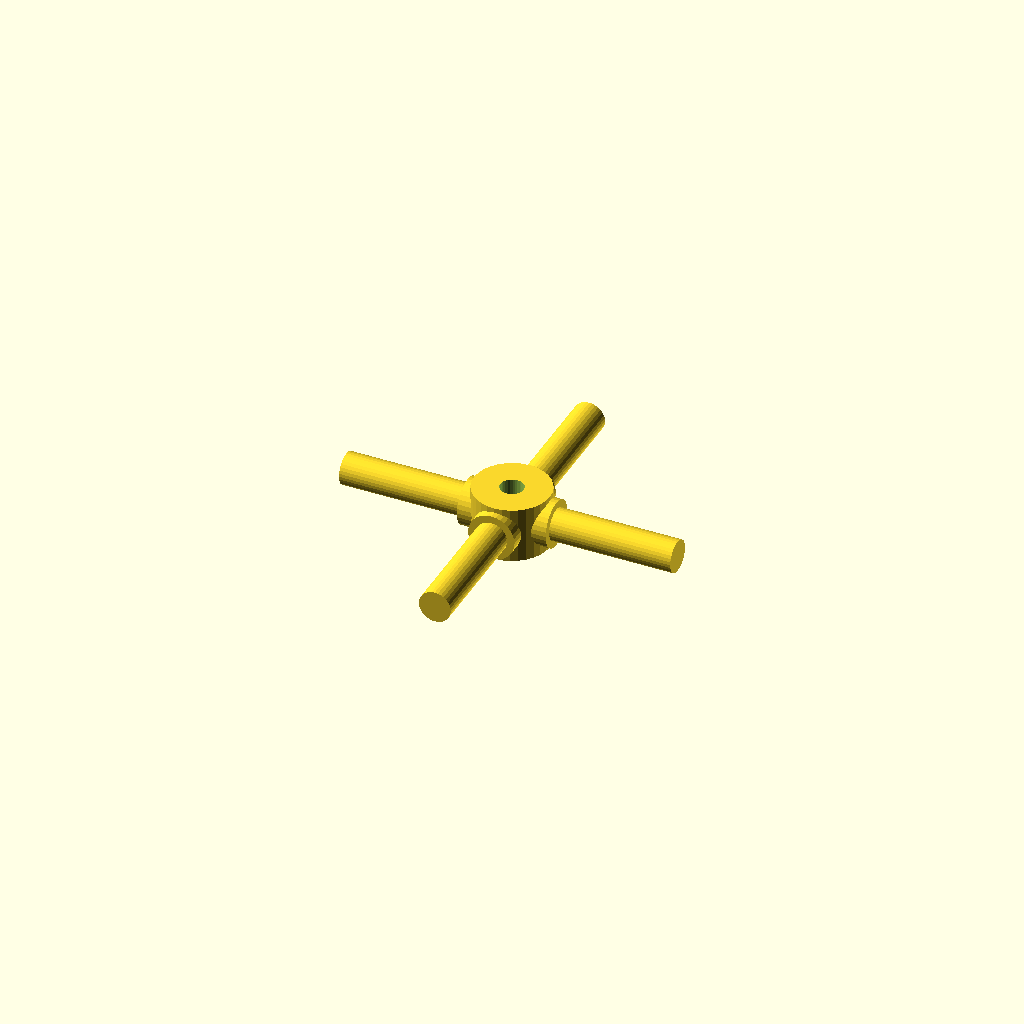
Cell 1: rendered with the file's own defaults.
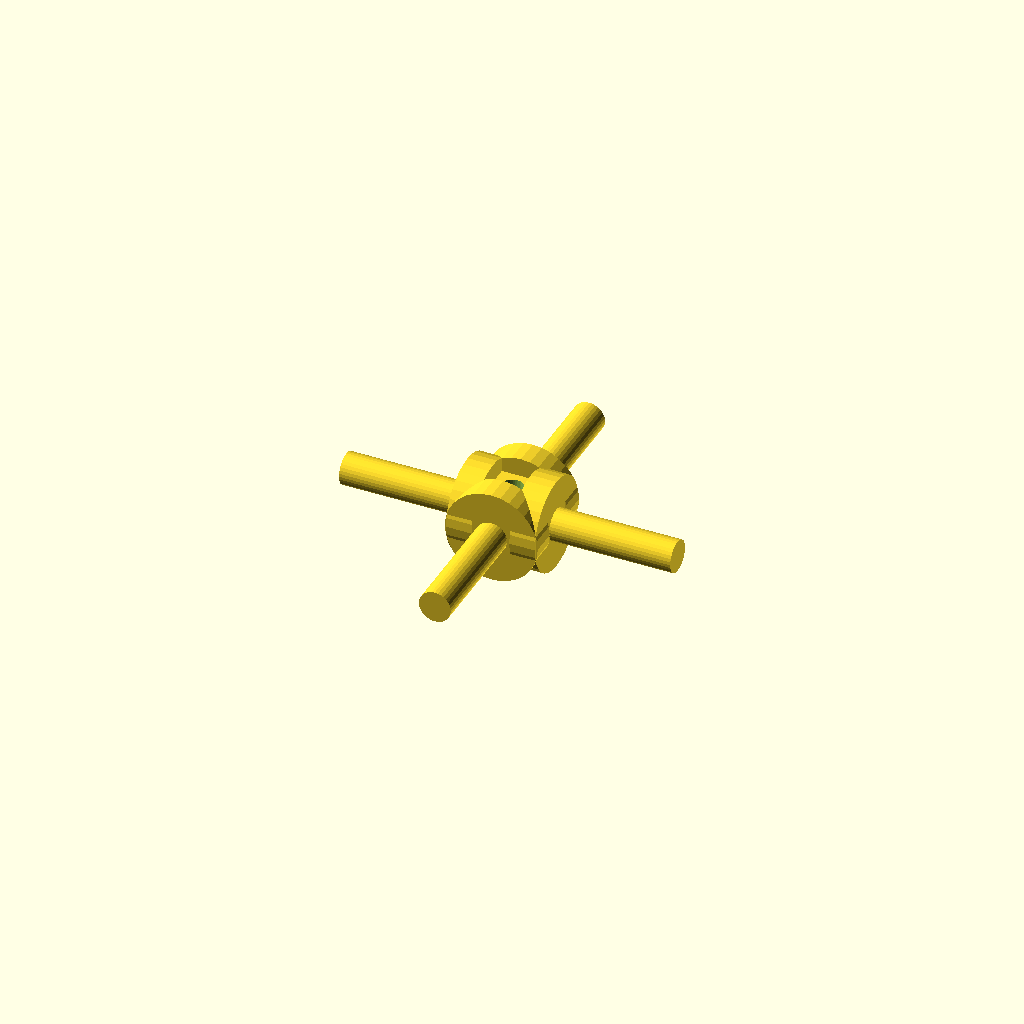
Cell 2: the same model with journal_d = 19.06.
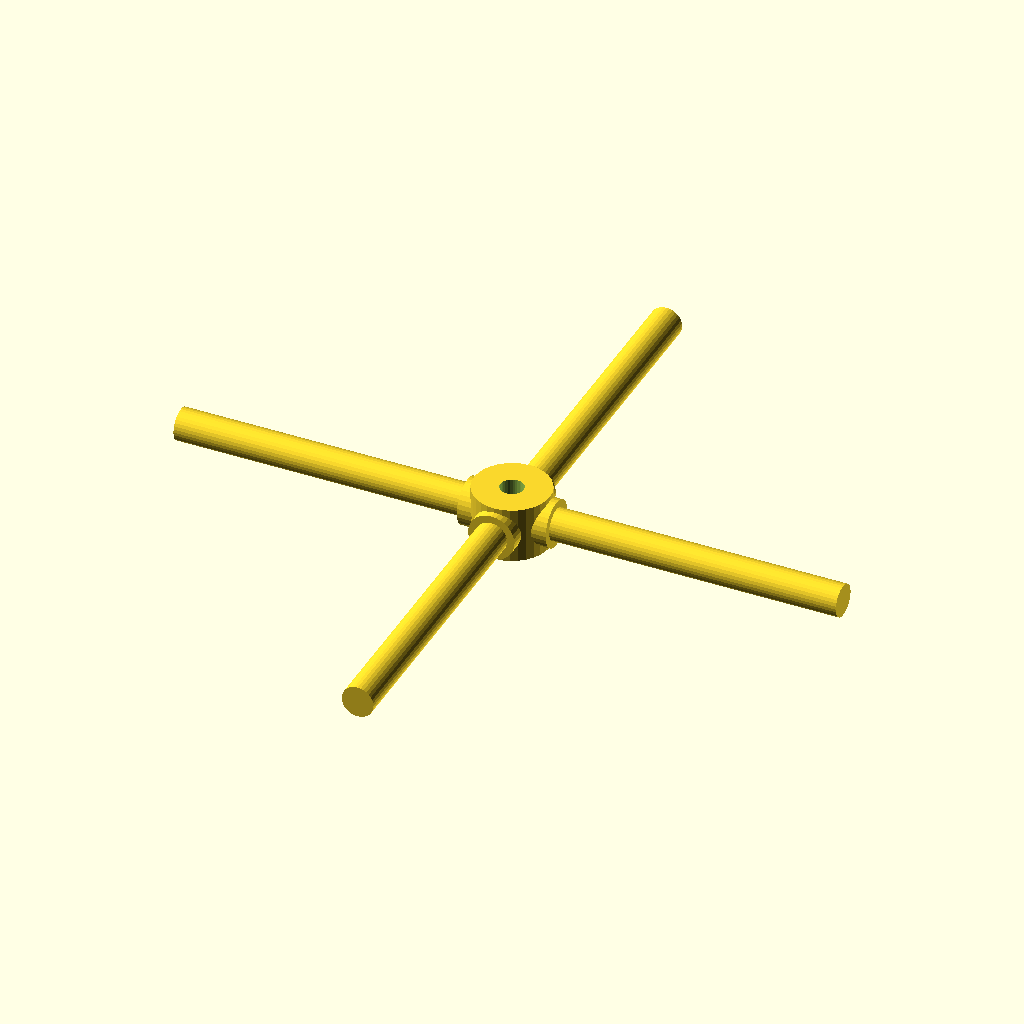
Cell 3: the same model with arm_len = 68.
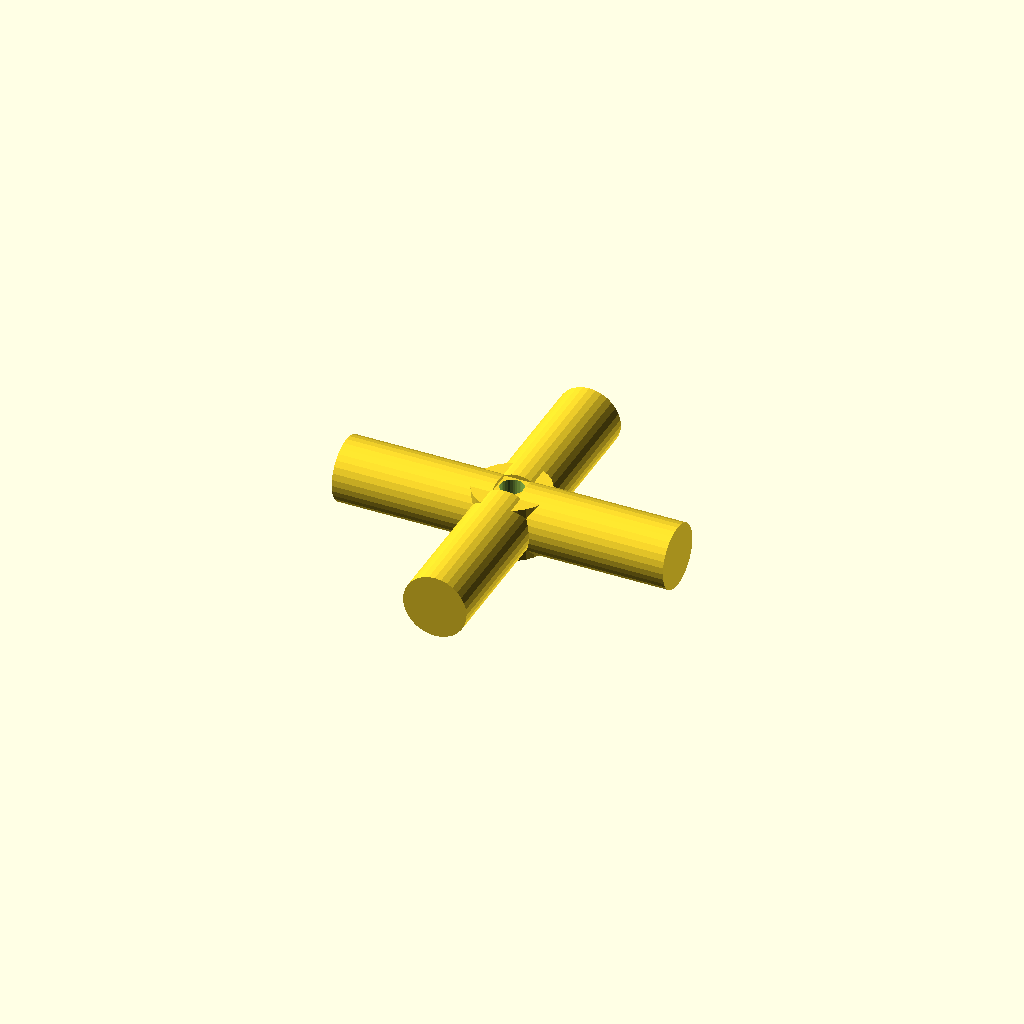
Cell 4: step_d = 13.06 (everything else at default).
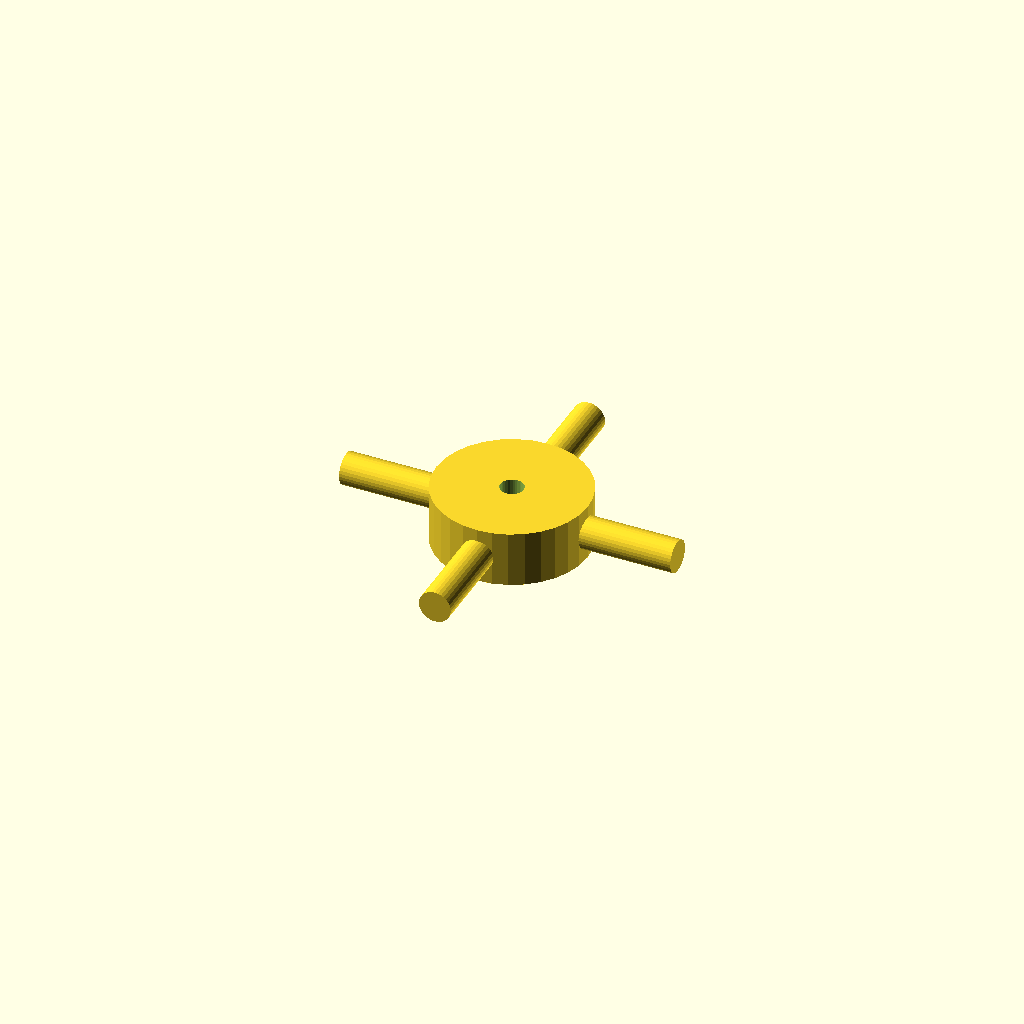
Cell 5: the same model with hub_d = 31.06.
One fixed orthographic camera (rotation 55°, 0°, 25°; colour scheme Cornfield) for every cell.
Source of the model, optional_data/data/gen3/cardans/part_0044.scad:
$fn = 32;

// ----------------------------------------------------------------------
// Cardan cross: 68 mm span, 9.53 mm trunnions
// ----------------------------------------------------------------------

// --- parameters (mm) ---
journal_d = 9.53;         // trunnion diameter
arm_len = 34;             // trunnion length from the centre
step_r = 3.24;            // step position from the centre
step_d = 6.53;            // journal diameter after the step
hub_d = 15.53;            // hub diameter
hub_h = 11.43;            // hub height
bore_d = 4.76;            // hub bore

difference() {
  union() {
    /* hub along the joint axis */
    cylinder(h = hub_h, d = hub_d, center = true);
    for (a = [0 : 90 : 270]) rotate([0, 0, a]) {
      /* trunnion, sunk into the hub */
      translate([hub_d / 4, 0, 0]) rotate([0, 90, 0]) cylinder(h = step_r + 2, d = journal_d);
      /* stepped journal out to the tip */
      translate([step_r - 0.5, 0, 0]) rotate([0, 90, 0]) cylinder(h = arm_len + 0.5 - step_r, d = step_d);
    }
  }
  /* lubrication bore through the hub, 2.5 mm clear on both sides */
  translate([0, 0, -hub_h / 2 - 2.5]) cylinder(h = hub_h + 5, d = bore_d);
}
Customizer parameters (derived from the source; name, type, default, range or options):
journal_d: number, default 9.53
arm_len: number, default 34
step_r: number, default 3.24
step_d: number, default 6.53
hub_d: number, default 15.53
hub_h: number, default 11.43
bore_d: number, default 4.76
